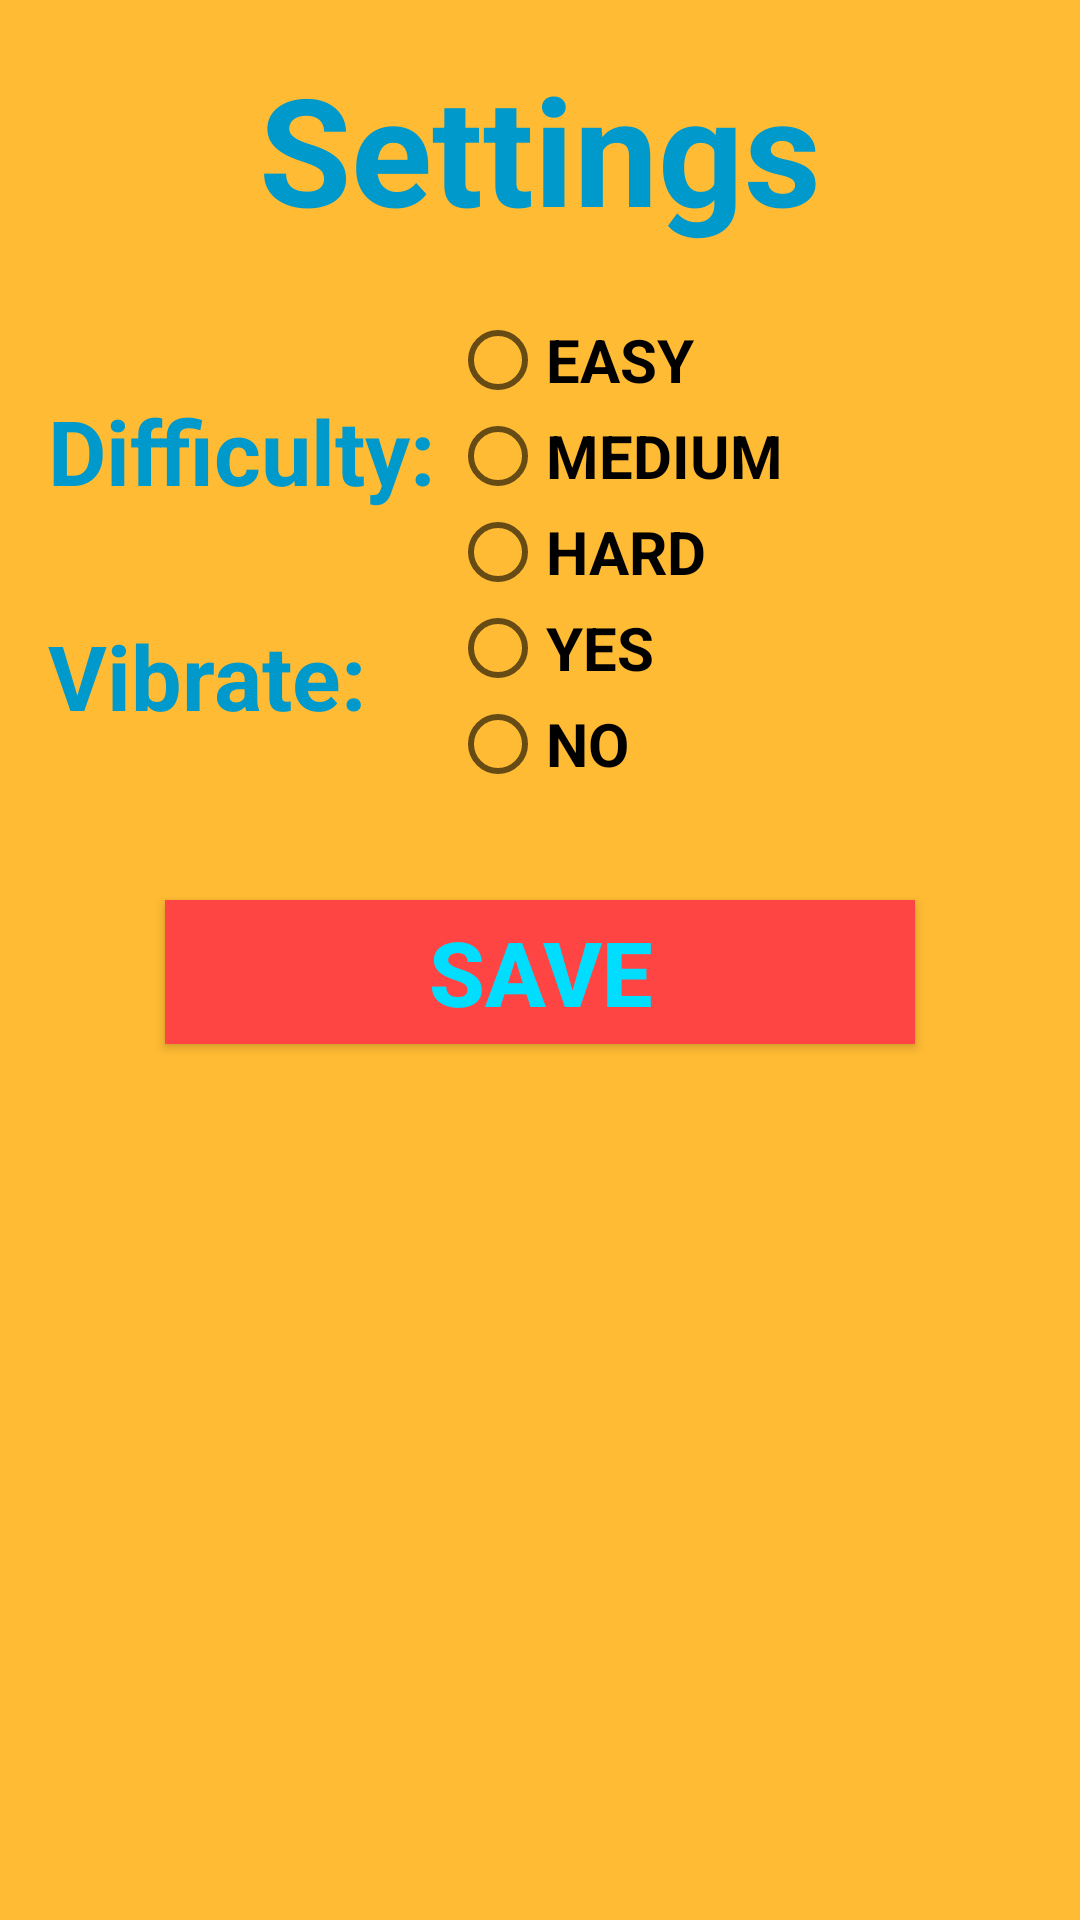

The Android layout XML behind this screen, and the referenced resources:
<!-- AndroidManifest.xml: application theme AppTheme -->
<!-- res/layout/activity_settings.xml -->
<?xml version="1.0" encoding="utf-8"?>

<RelativeLayout xmlns:android="http://schemas.android.com/apk/res/android"
    xmlns:app="http://schemas.android.com/apk/res-auto"
    xmlns:tools="http://schemas.android.com/tools"
    android:layout_width="match_parent"
    android:layout_height="match_parent"
    android:background="@android:color/holo_orange_light"
    tools:context="com.example.teo.anagramgame.SettingsActivity">
    <TextView
        android:layout_width="wrap_content"
        android:layout_height="wrap_content"
        android:text="Settings"
        android:layout_marginTop="16dp"
        android:textColor="@android:color/holo_blue_dark"
        android:layout_centerHorizontal="true"
        android:textSize="50dp"
        android:textStyle="bold"/>
    <TextView
        android:textColor="@android:color/holo_blue_dark"
        android:layout_width="wrap_content"
        android:layout_height="wrap_content"
        android:layout_marginTop="130dp"
        android:layout_marginLeft="16dp"
        android:text="Difficulty:"
        android:textStyle="bold"
        android:textSize="30dp"
        />
    <RadioGroup
        android:id="@+id/difficulty"
        android:layout_width="wrap_content"
        android:layout_height="wrap_content"
        android:layout_marginTop="104dp"
        android:layout_marginLeft="150dp"
        android:orientation="vertical">
        <RadioButton
            android:textSize="20dp"
            android:id="@+id/Diff_easy"
            android:layout_width="wrap_content"
            android:layout_height="wrap_content"
            android:text="EASY"
            android:textStyle="bold"/>
        <RadioButton
            android:textSize="20dp"
            android:id="@+id/Diff_medium"
            android:layout_width="wrap_content"
            android:layout_height="wrap_content"
            android:text="MEDIUM"
            android:textStyle="bold"/>
        <RadioButton
            android:textSize="20dp"
            android:id="@+id/Diff_hard"
            android:layout_width="wrap_content"
            android:layout_height="wrap_content"
            android:text="HARD"
            android:textStyle="bold"/>
    </RadioGroup>
    <TextView
        android:layout_width="wrap_content"
        android:layout_height="wrap_content"
        android:text="Vibrate:"
        android:layout_marginLeft="16dp"
        android:textStyle="bold"
        android:textSize="30dp"
        android:textColor="@android:color/holo_blue_dark"
        android:layout_marginTop="205dp"/>
    <RadioGroup
        android:id="@+id/vibrate"
        android:layout_width="wrap_content"
        android:layout_height="wrap_content"
        android:layout_marginTop="200dp"
        android:layout_marginLeft="150dp"
        android:orientation="vertical">
        <RadioButton
            android:textSize="20dp"
            android:id="@+id/Vibrate_yes"
            android:layout_width="wrap_content"
            android:layout_height="wrap_content"
            android:text="YES"
            android:textStyle="bold"
            />
        <RadioButton
            android:textSize="20dp"
            android:id="@+id/Vibrate_no"
            android:layout_width="wrap_content"
            android:layout_height="wrap_content"
            android:text="NO"
            android:textStyle="bold"/>
    </RadioGroup>
    <Button
        android:id="@+id/Save"
        android:layout_width="250dp"
        android:layout_height="wrap_content"
        android:layout_centerHorizontal="true"
        android:layout_marginTop="300dp"
        android:textStyle="bold"
        android:textSize="30dp"
        android:textColor="@android:color/holo_blue_bright"
        android:background="@android:color/holo_red_light"
        android:text="Save"/>


</RelativeLayout>
<!-- resources referenced by this layout -->
<resources>
  <style name="AppTheme" parent="Theme.AppCompat.Light.DarkActionBar">
          <item name="colorPrimary">@color/colorPrimary</item>
          <item name="colorPrimaryDark">@color/colorPrimaryDark</item>
          <item name="colorAccent">@color/colorAccent</item>
      </style>
  <!-- not gathered from this repository: default colours our renderer supplied (Android Studio template values) -->
  <color name="colorPrimary">#FF6200EE</color>
  <color name="colorPrimaryDark">#FF3700B3</color>
  <color name="colorAccent">#FF03DAC5</color>
</resources>
